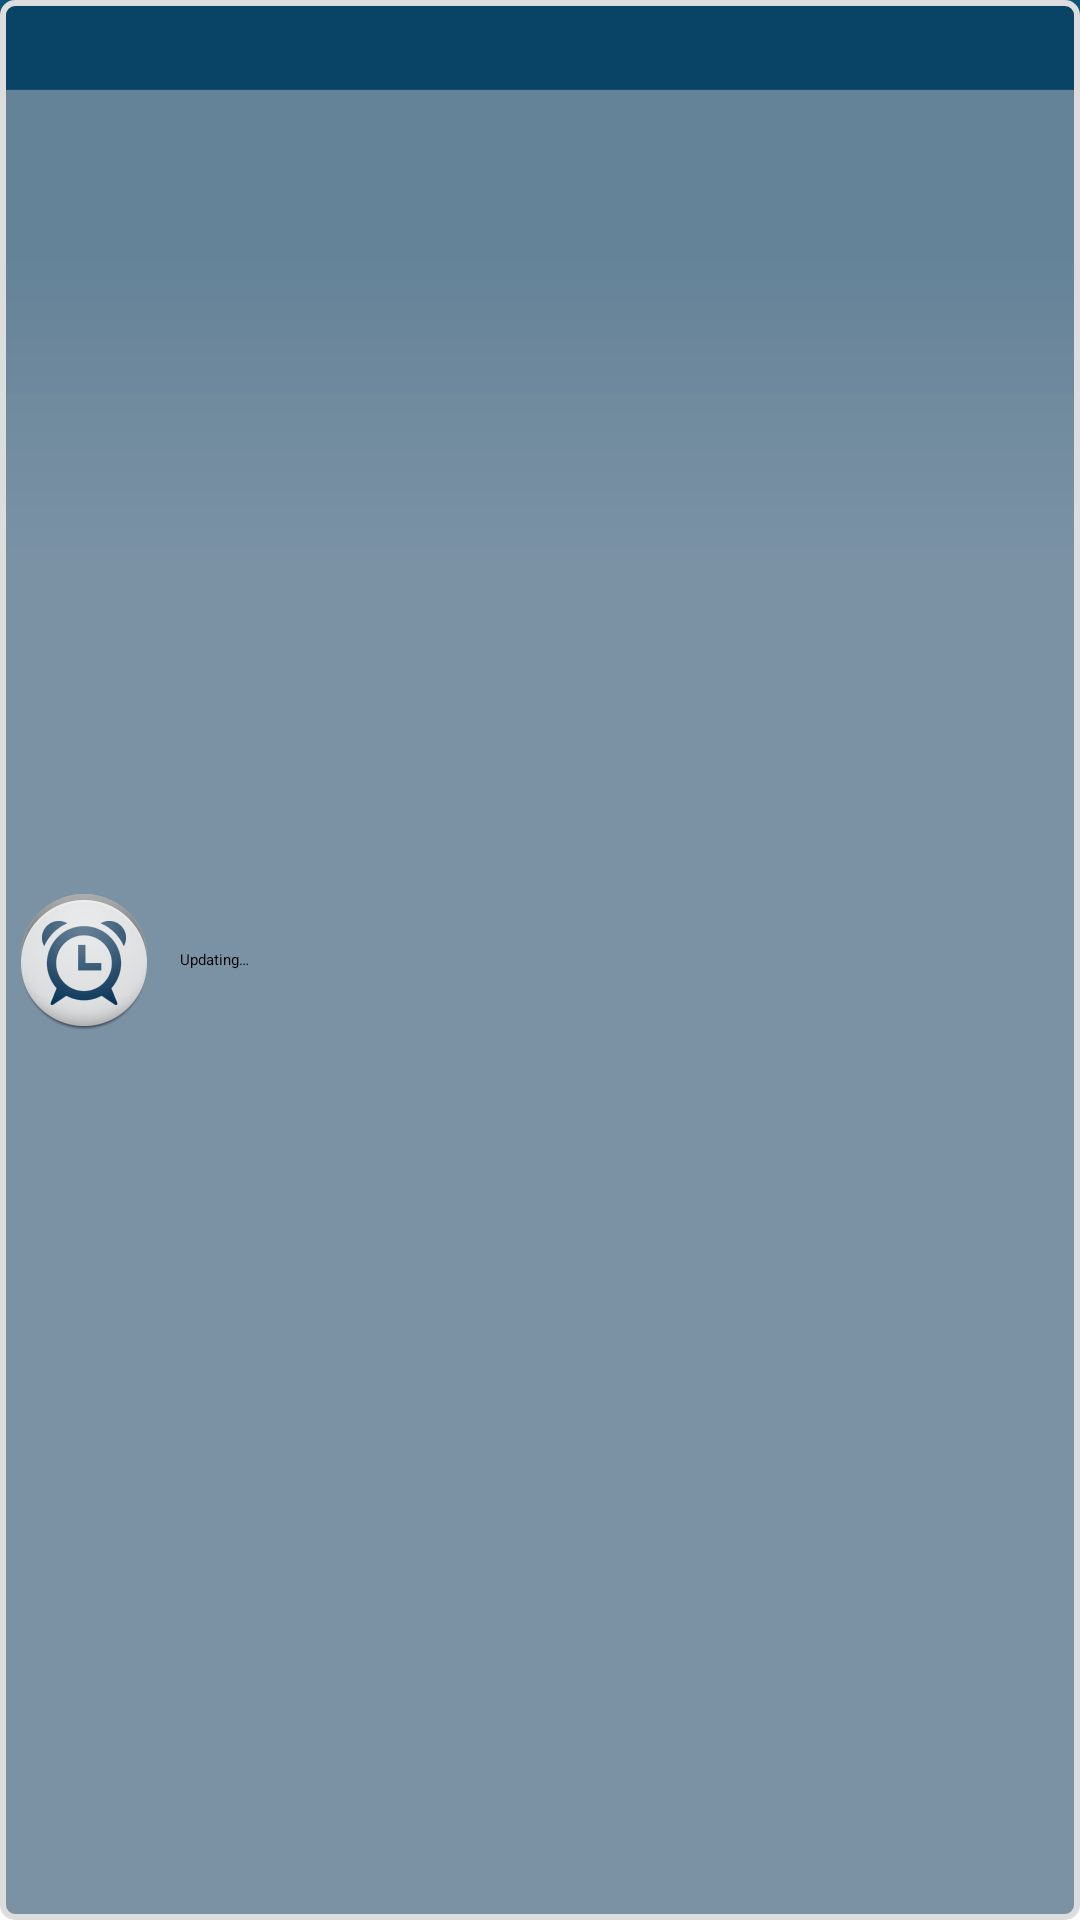

Produce the Android XML layout that renders to this screen, including the resource entries it uses.
<!-- AndroidManifest.xml: application theme Theme.Apptheme -->
<!-- res/layout/widget_next_alarm.xml -->
<?xml version="1.0" encoding="utf-8"?>
<RelativeLayout xmlns:android="http://schemas.android.com/apk/res/android"
    android:id="@+id/widget_layout"
    android:layout_width="match_parent"
    android:layout_height="match_parent"
    android:layout_margin="@dimen/widget_margin"
    android:background="@drawable/widget_next_background" >

    <ImageView
        android:id="@+id/image_icon"
        android:layout_width="wrap_content"
        android:layout_height="match_parent"
        android:layout_alignParentLeft="true"
        android:layout_centerVertical="true"
        android:paddingLeft="4dp"
        android:paddingRight="4dp"
        android:background="@drawable/selectable_background_apptheme"
        android:contentDescription="@string/app_name"
        android:src="@drawable/ic_launcher" />

    <TextView
        android:id="@+id/text_label"
        android:layout_width="match_parent"
        android:layout_height="match_parent"
        android:layout_centerVertical="true"
        android:layout_toRightOf="@+id/image_icon"
        android:paddingLeft="4dp"
        android:gravity="center_vertical|start"
        android:text="@string/widget_updating"
        android:background="@drawable/selectable_background_apptheme"
        android:textAppearance="?android:attr/textAppearanceMedium" />

</RelativeLayout>
<!-- resources referenced by this layout -->
<resources>
  <dimen name="widget_margin">8dp</dimen>
  <!-- drawable ic_launcher: png bitmap (drawable-hdpi, 6979 bytes) -->
  <!-- drawable selectable_background_apptheme (drawable) -->
  <?xml version="1.0" encoding="utf-8"?>
  <selector xmlns:android="http://schemas.android.com/apk/res/android" >
      <item android:state_pressed="false" android:state_focused="true" android:drawable="@drawable/list_focused_apptheme" />
      <item android:state_pressed="true" android:drawable="@drawable/pressed_background_apptheme" />
      <item android:drawable="@android:color/transparent" />
  </selector>
  <!-- drawable widget_next_background (drawable) -->
  <?xml version="1.0" encoding="utf-8"?>
  <shape xmlns:android="http://schemas.android.com/apk/res/android" >
  
      <corners android:radius="4dp" />
  
      <solid android:color="@color/blue" />
  
      <stroke
          android:width="2dp"
          android:color="@color/gray" />
  
  </shape>
  <string name="app_name">Work Schedule</string>
  <string name="widget_updating">Updating…</string>
  <style name="Theme.Apptheme" parent="@style/Theme.AppThemeBase">
          <item name="actionBarItemBackground">@drawable/selectable_background_apptheme</item>
          <item name="popupMenuStyle">@style/PopupMenu.Apptheme</item>
          <item name="dropDownListViewStyle">@style/DropDownListView.Apptheme</item>
          <item name="actionBarStyle">@style/ActionBar.Solid.Apptheme</item>
      </style>
  <!-- drawable pressed_background_apptheme (drawable) -->
  <?xml version="1.0" encoding="utf-8"?>
  <shape xmlns:android="http://schemas.android.com/apk/res/android" android:shape="rectangle">
      <solid android:color="@color/pressed_apptheme" />
  </shape>
  <color name="blue">#88093456</color>
  <color name="gray">#dddddd</color>
  <style name="Theme.AppThemeBase" parent="@style/Theme.Sherlock.Light.DarkActionBar">
          <item name="android:listViewStyle">@style/Theme.AppTheme.ListView</item>
          <item name="vpiTabPageIndicatorStyle">@style/Theme.AppTheme.TabPageIndicator</item>
      </style>
  <style name="PopupMenu.Apptheme" parent="@style/Widget.Sherlock.Light.ListPopupWindow">	
          <item name="android:popupBackground">@drawable/menu_dropdown_panel_apptheme</item>	
      </style>
  <style name="DropDownListView.Apptheme" parent="@style/Widget.Sherlock.Light.ListView.DropDown">
          <item name="android:listSelector">@drawable/selectable_background_apptheme</item>
      </style>
  <style name="ActionBar.Solid.Apptheme" parent="@style/Widget.Sherlock.Light.ActionBar.Solid.Inverse">
          <item name="background">@drawable/ab_solid_apptheme</item>
      </style>
  <color name="pressed_apptheme">#CC5AA5C7</color>
  <style name="Theme.AppTheme.ListView" parent="@android:style/Widget.ListView">
          <item name="android:listSelector">@drawable/selectable_background_apptheme</item>
          <item name="android:divider">@android:drawable/divider_horizontal_bright</item>
      </style>
</resources>
